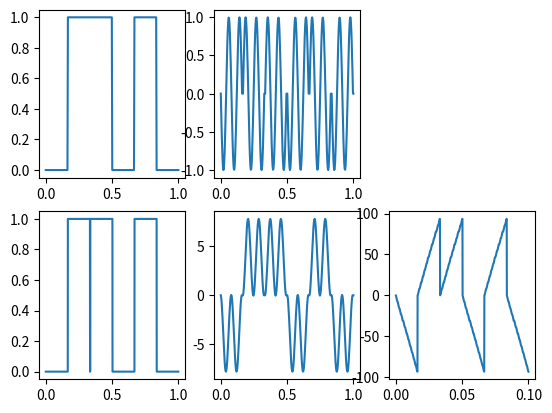

Reproduce this figure in Python.
import math
import numpy as np
import matplotlib.pyplot as plt
import array
import math
import numpy as np
import matplotlib.pyplot as plt
import array

def Binary(string,switch):
    if (switch == 0):
        bin = ''.join(format(i, 'b') for i in bytearray(string, encoding ='utf-8'))
        bin = list(map(int, bin))
        #print('variant=littleEndian\n','conversion of ', string,' to binary is equal to [ ', bin,' ]')
        return bin
    else:
        rev=string[::-1]
        bin2 = ''.join(format(i, 'b') for i in bytearray(rev, encoding ='utf-8'))
        bin2 = list(map(int, bin2))
        #print('variant=BigEndian\n','conversion of ', string,' to binary is equal to [ ',''.join(bin2),' ]')
        return bin2

def MT(LIMIT):
    ycords=[] ; xcords = []
    for i in range (LIMIT):
        if(mt[i]==0):
            for x in np.linspace(1/10,2/10):
                ycords.append(0)
        else:
            for x in np.linspace(1/10,2/10):
                ycords.append(1)
    xcords=np.linspace(0,1,len(ycords))
    plt.subplot(231)
    plt.plot(xcords,ycords)

def ZPT(mt, t, f, tb, koniec):
    ycords=[] ; x = []
    for i in range(len(t)):
        if(mt[i]==0):
          if i + 1 < len(t):
            cords_sin = np.linspace(t[i], t[i+1])
            for m in cords_sin:
              tb=t[i]+5
              ampl = 2*np.pi/ ((t[i+1]-t[i])*0.5 )
              ycords.append(np.sin(ampl*(m  - 1/len(t))+3.14))
          else:
            cords_sin = np.linspace(t[i], koniec)
            for m in cords_sin:
              ycords.append(np.sin(ampl*(m  - 1/len(t))+3.14))
        else:
          if i + 1 < len(t):
            cords_sin = np.linspace(t[i], t[i+1])
            for m in cords_sin:
              tb=t[i]+5
              ampl = 2*np.pi/ ((t[i+1]-t[i])*0.5 )
              ycords.append(np.sin(ampl*(m  - 1/len(t))))
          else:
            cords_sin = np.linspace(t[i], koniec)
            for m in cords_sin:
              ycords.append(np.sin(ampl*(m  - 1/len(t))))
        ycords.append(0)
    plt.subplot(232)
    x=np.linspace(0, 1, len(ycords))
    plt.plot(x, ycords)
    return(ycords)


def demodulator1(Modulacja,h):
    Demo=[] ; Final=[] ;  Demov2 = []
    sum=0 ; sumabs = 0

    for i in range (len(Modulacja)):
        if (Modulacja[i] == 0.0000000):
            sum = 0
        sum=sum+Modulacja[i]
        Demo.append(sum)

    xcords = np.linspace(0,1,len(Demo))
    plt.subplot(235)
    plt.plot(xcords,Demo)

    for j in range(len(mt)):
        if(mt[j]==0):
            for i in range (len(Modulacja)):
                if(Modulacja[i]<0):
                    sumabs=sumabs+Modulacja[i]
                    Demov2.append(sumabs)
        else:
            for i in range (len(Modulacja)):
                if(Modulacja[i]>0):
                    sumabs=sumabs+Modulacja[i]
                    Demov2.append(sumabs)
        sumabs=0

    xcords = np.linspace(0,0.1,len(Demov2))
    plt.subplot(236)
    plt.plot(xcords,Demov2)

    for i in range (len(Demov2)):
        roundmt=round(Demov2[i],0)
        if(roundmt<=0):
            for x in np.linspace(1/10,2/10):
                Final.append(0)
        else:
            for x in np.linspace(1/10,2/10):
                Final.append(1)

    xcords=np.linspace(0,1,len(Final))
    plt.subplot(234)
    plt.plot(xcords,Final)

plt.figure()
mt=Binary('AB',0)
mt=[0,1,1,0,1,0]
x=np.linspace(0, 1, len(mt), endpoint=False)
tb=0.1 ;N=10;f=N*(tb**(-1));f0=(N+1)/tb;f1=(N+2)/tb;A=1;A1=0;A2=1
LIMIT=10
MT(len(mt))
ycords=ZPT(mt, x, f, tb, 1)

#ycords=ZAT(len(mt))
demodulator1(ycords,0.2)
plt.show()
